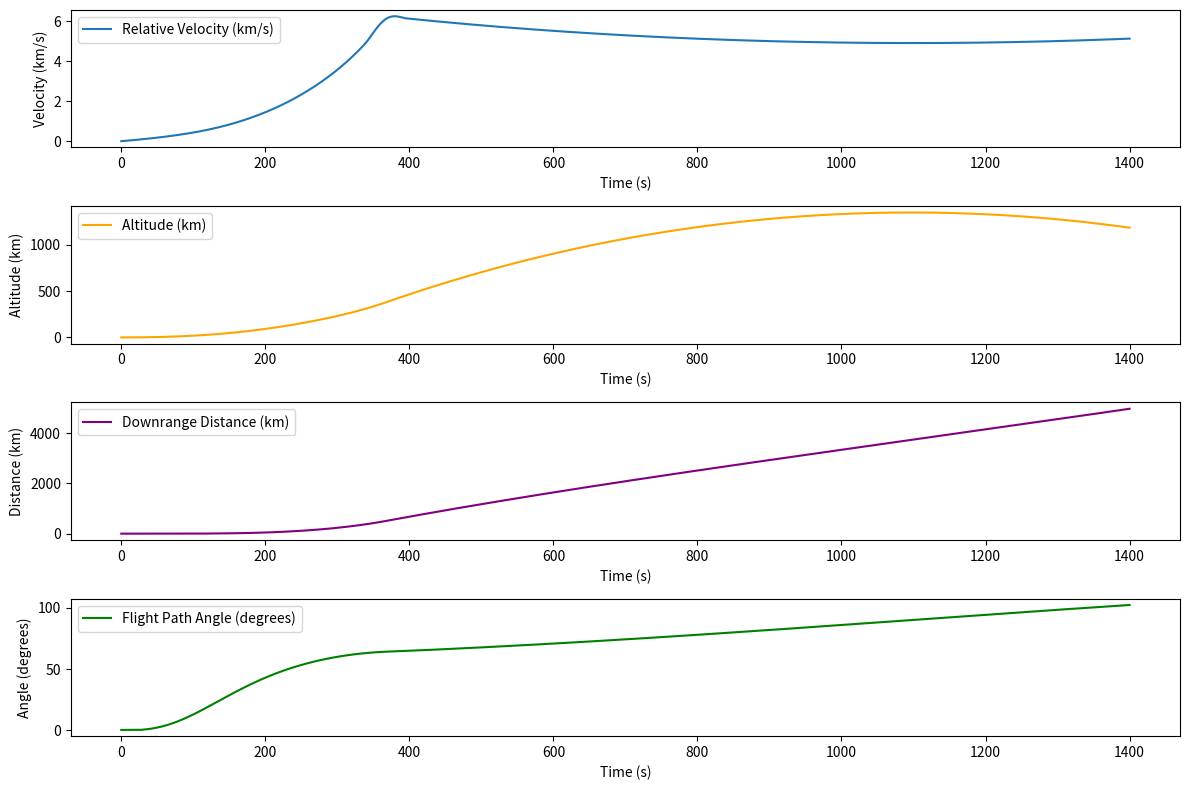

Python code for this plot:
import matplotlib.pyplot as plt
import numpy as np
from scipy.integrate import solve_ivp

# Environment Constants
rho0 = 1.293  # kg/m^3 - air density at sea level
Re = 6378137  # m - radius of Earth
hscale = 8400  # m - scale height
g0 = 9.8  # m/s^2 - gravitational acceleration at Earth's surface
deg = np.pi / 180  # Conversion factor for degrees to radians
omega = 7.2921159e-5  # rad/s - Earth's rotation rate


class Rocket():
    def __init__(self):
        self.diameter = 3.05 # m
        self.frontArea = (np.pi / 4) * diam**2 # m^2
        self.dragCoefficient = 0.3
        self.propellantMass = 111130 # kg
        self.payloadMass = 32000 # kg
        self.structureMass = 6736 # kg
        self.m0 = self.propellantMass + self.payloadMass + self.structureMass # kg
        self.burnTime = 350 # kg
        self. massFlowRate = self.propellantMass / self.burnTime # kg/s
        self.thrust = 1900000 # N
        self.pitchoverAltitude = 1000 # m

# Rocket Inputs
diam = 3.05  # m - rocket diameter
A = (np.pi / 4) * diam**2  # m^2 - front area
CD = 0.3  # drag coefficient
mprop = 111130  # kg - propellant mass
mpl = 32000  # kg - payload mass
mstruc = 6736  # kg - structure mass
m0 = mprop + mpl + mstruc  # kg - liftoff mass
tburn = 356  # s - burn time
m_dot = mprop / tburn  # kg/s - mass flow rate
Thrust = 1900000  # N - thrust
hturn = 1000  # m - pitchover height

# Initial Conditions
t_max = 1400  # s - max simulation time
v0 = 0  # m/s - initial velocity
psi0 = 0.3 * deg  # radians - initial flight path angle
theta0 = 0  # radians
h0 = 0  # m - initial height

# Differential equation function
def derivatives(t, y):
    v = y[0]  # velocity
    psi = y[1]  # flight path angle
    theta = y[2]  # downrange angle
    h = y[3]  # altitude

    # Update gravity based on altitude
    g = g0 * (Re / (Re + h))**2

    # Calculate air density based on altitude
    rho = rho0 * np.exp(-h / hscale)
    rho = max(rho, 1e-5)  # Avoid rho going to zero

    # Calculate drag force
    D = 0.5 * rho * v**2 * A * CD

    # Update thrust and mass based on burn time
    if t < tburn:
        m = m0 - m_dot * t
        T = Thrust
    else:
        m = m0 - m_dot * tburn
        T = 0

    # Define differential equations
    if h <= hturn:
        psi_dot = 0
        v_dot = T / m - D / m - g
        theta_dot = 0
        h_dot = v
    else:
        phi_dot = g * np.sin(psi) / v
        v_dot = T / m - D / m - g * np.cos(psi)
        h_dot = v * np.cos(psi)
        theta_dot = v * np.sin(psi) / (Re + h)
        psi_dot = phi_dot - theta_dot

    return [v_dot, psi_dot, theta_dot, h_dot]

# Time evaluation points
t = np.linspace(0, t_max, 100000)

# Solve the differential equation
sol = solve_ivp(derivatives, [t[0], t[-1]], [v0, psi0, theta0, h0], t_eval=t)

# Extract results
vrel = sol.y[0] / 1000  # Convert velocity to km/s
vabs = vrel + Re * omega / 1000  # Absolute velocity considering Earth's rotation
psi = sol.y[1]
psideg = psi / deg  # Convert flight path angle to degrees
theta = sol.y[2]
theta_km = theta * Re / 1000  # Convert downrange distance to kilometers
altitude = sol.y[3] / 1000  # Convert altitude to kilometers


# Plotting
plt.figure(figsize=(12, 8))

# Velocity Plot
plt.subplot(4, 1, 1)
plt.plot(sol.t, vrel, label="Relative Velocity (km/s)")
plt.xlabel("Time (s)")
plt.ylabel("Velocity (km/s)")
plt.legend()

    # Altitude Plot
plt.subplot(4, 1, 2)
plt.plot(sol.t, altitude, label="Altitude (km)", color="orange")
plt.xlabel("Time (s)")
plt.ylabel("Altitude (km)")
plt.legend()

    # Downrange Distance Plot
plt.subplot(4, 1, 3)
plt.plot(sol.t, theta_km, label="Downrange Distance (km)", color="purple")
plt.xlabel("Time (s)")
plt.ylabel("Distance (km)")
plt.legend()

    # Flight Path Angle Plot
plt.subplot(4, 1, 4)
plt.plot(sol.t, psideg, label="Flight Path Angle (degrees)", color="green")
plt.xlabel("Time (s)")
plt.ylabel("Angle (degrees)")
plt.legend()

plt.tight_layout()
print()
#plt.show()